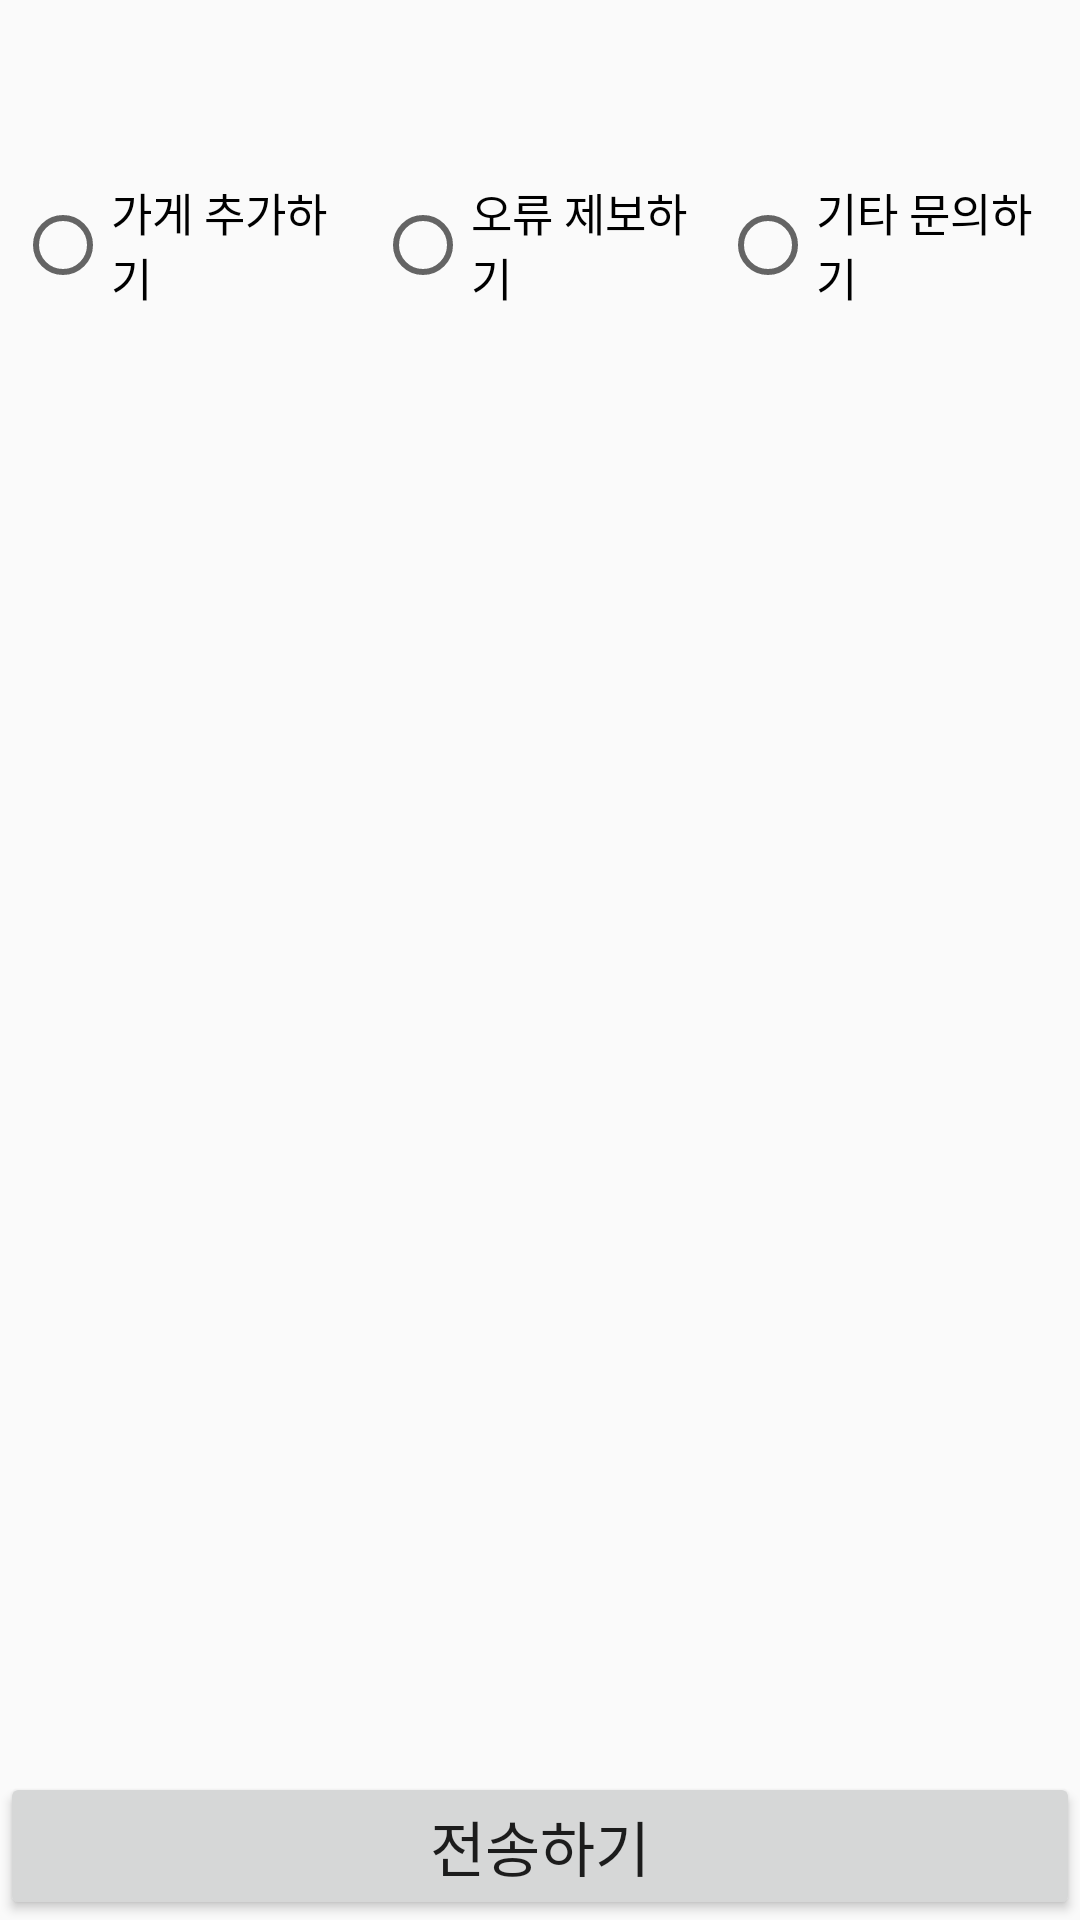

Write the Android layout XML for this screen, with the resource values it uses.
<!-- AndroidManifest.xml: application theme Theme.Suwonpractice3 -->
<!-- res/layout/report.xml -->
<?xml version="1.0" encoding="utf-8"?>
<RelativeLayout xmlns:android="http://schemas.android.com/apk/res/android"
    android:layout_width="match_parent"
    android:layout_height="match_parent"
    android:orientation="vertical">

    <ImageButton
        android:layout_width="30dp"
        android:layout_height="30dp"
        android:background="@drawable/back"
        android:layout_marginTop="15dp"
        android:layout_marginBottom="10dp"
        android:layout_marginLeft="10dp"
        android:id="@+id/back"/>

    <RadioGroup
        android:layout_width="match_parent"
        android:layout_height="wrap_content"
        android:orientation="horizontal"
        android:layout_below="@+id/back"
        android:layout_margin="5dp"
        android:layout_marginTop="10dp"
        android:id="@+id/radiogroup">
        <RadioButton
            android:layout_width="0dp"
            android:layout_height="wrap_content"
            android:layout_weight="1"
            android:text="가게 추가하기"
            android:textSize="15dp"
            android:id="@+id/addstore"
            android:layout_marginRight="5dp"/>
        <RadioButton
            android:layout_width="0dp"
            android:layout_height="wrap_content"
            android:layout_weight="1"
            android:text="오류 제보하기"
            android:textSize="15dp"
            android:id="@+id/reporterror"/>
        <RadioButton
            android:layout_width="0dp"
            android:layout_height="wrap_content"
            android:layout_weight="1"
            android:text="기타 문의하기"
            android:textSize="15dp"
            android:id="@+id/question"/>
    </RadioGroup>

    <EditText
        android:layout_width="match_parent"
        android:layout_height="400dp"
        android:layout_margin="15dp"
        android:gravity="top"
        android:id="@+id/reporter"
        android:layout_below="@+id/radiogroup"
        android:privateImeOptions="defaultInputmode=korean"
        android:background="@drawable/reporter_border" />

    <Button
        android:layout_width="match_parent"
        android:layout_height="wrap_content"
        android:text="전송하기"
        android:textSize="20dp"
        android:id="@+id/sendBtn"
        android:layout_alignParentBottom="true"
        android:layout_centerHorizontal="true"/>


</RelativeLayout>
<!-- resources referenced by this layout -->
<resources>
  <style name="Theme.Suwonpractice3" parent="Theme.AppCompat.Light">
          
          <item name="colorPrimary">#C6C6C6</item>
          <item name="colorPrimaryVariant">@color/black</item>
          <item name="colorOnPrimary">@color/white</item>
          
          <item name="colorSecondary">@color/teal_200</item>
          <item name="colorSecondaryVariant">@color/teal_700</item>
          <item name="colorOnSecondary">@color/black</item>
          
          <item name="android:statusBarColor" tools:targetApi="l">?attr/colorPrimaryVariant</item>
          
      </style>
  <color name="black">#FF000000</color>
  <color name="white">#FFFFFFFF</color>
  <color name="teal_200">#FF03DAC5</color>
  <color name="teal_700">#FF018786</color>
</resources>
